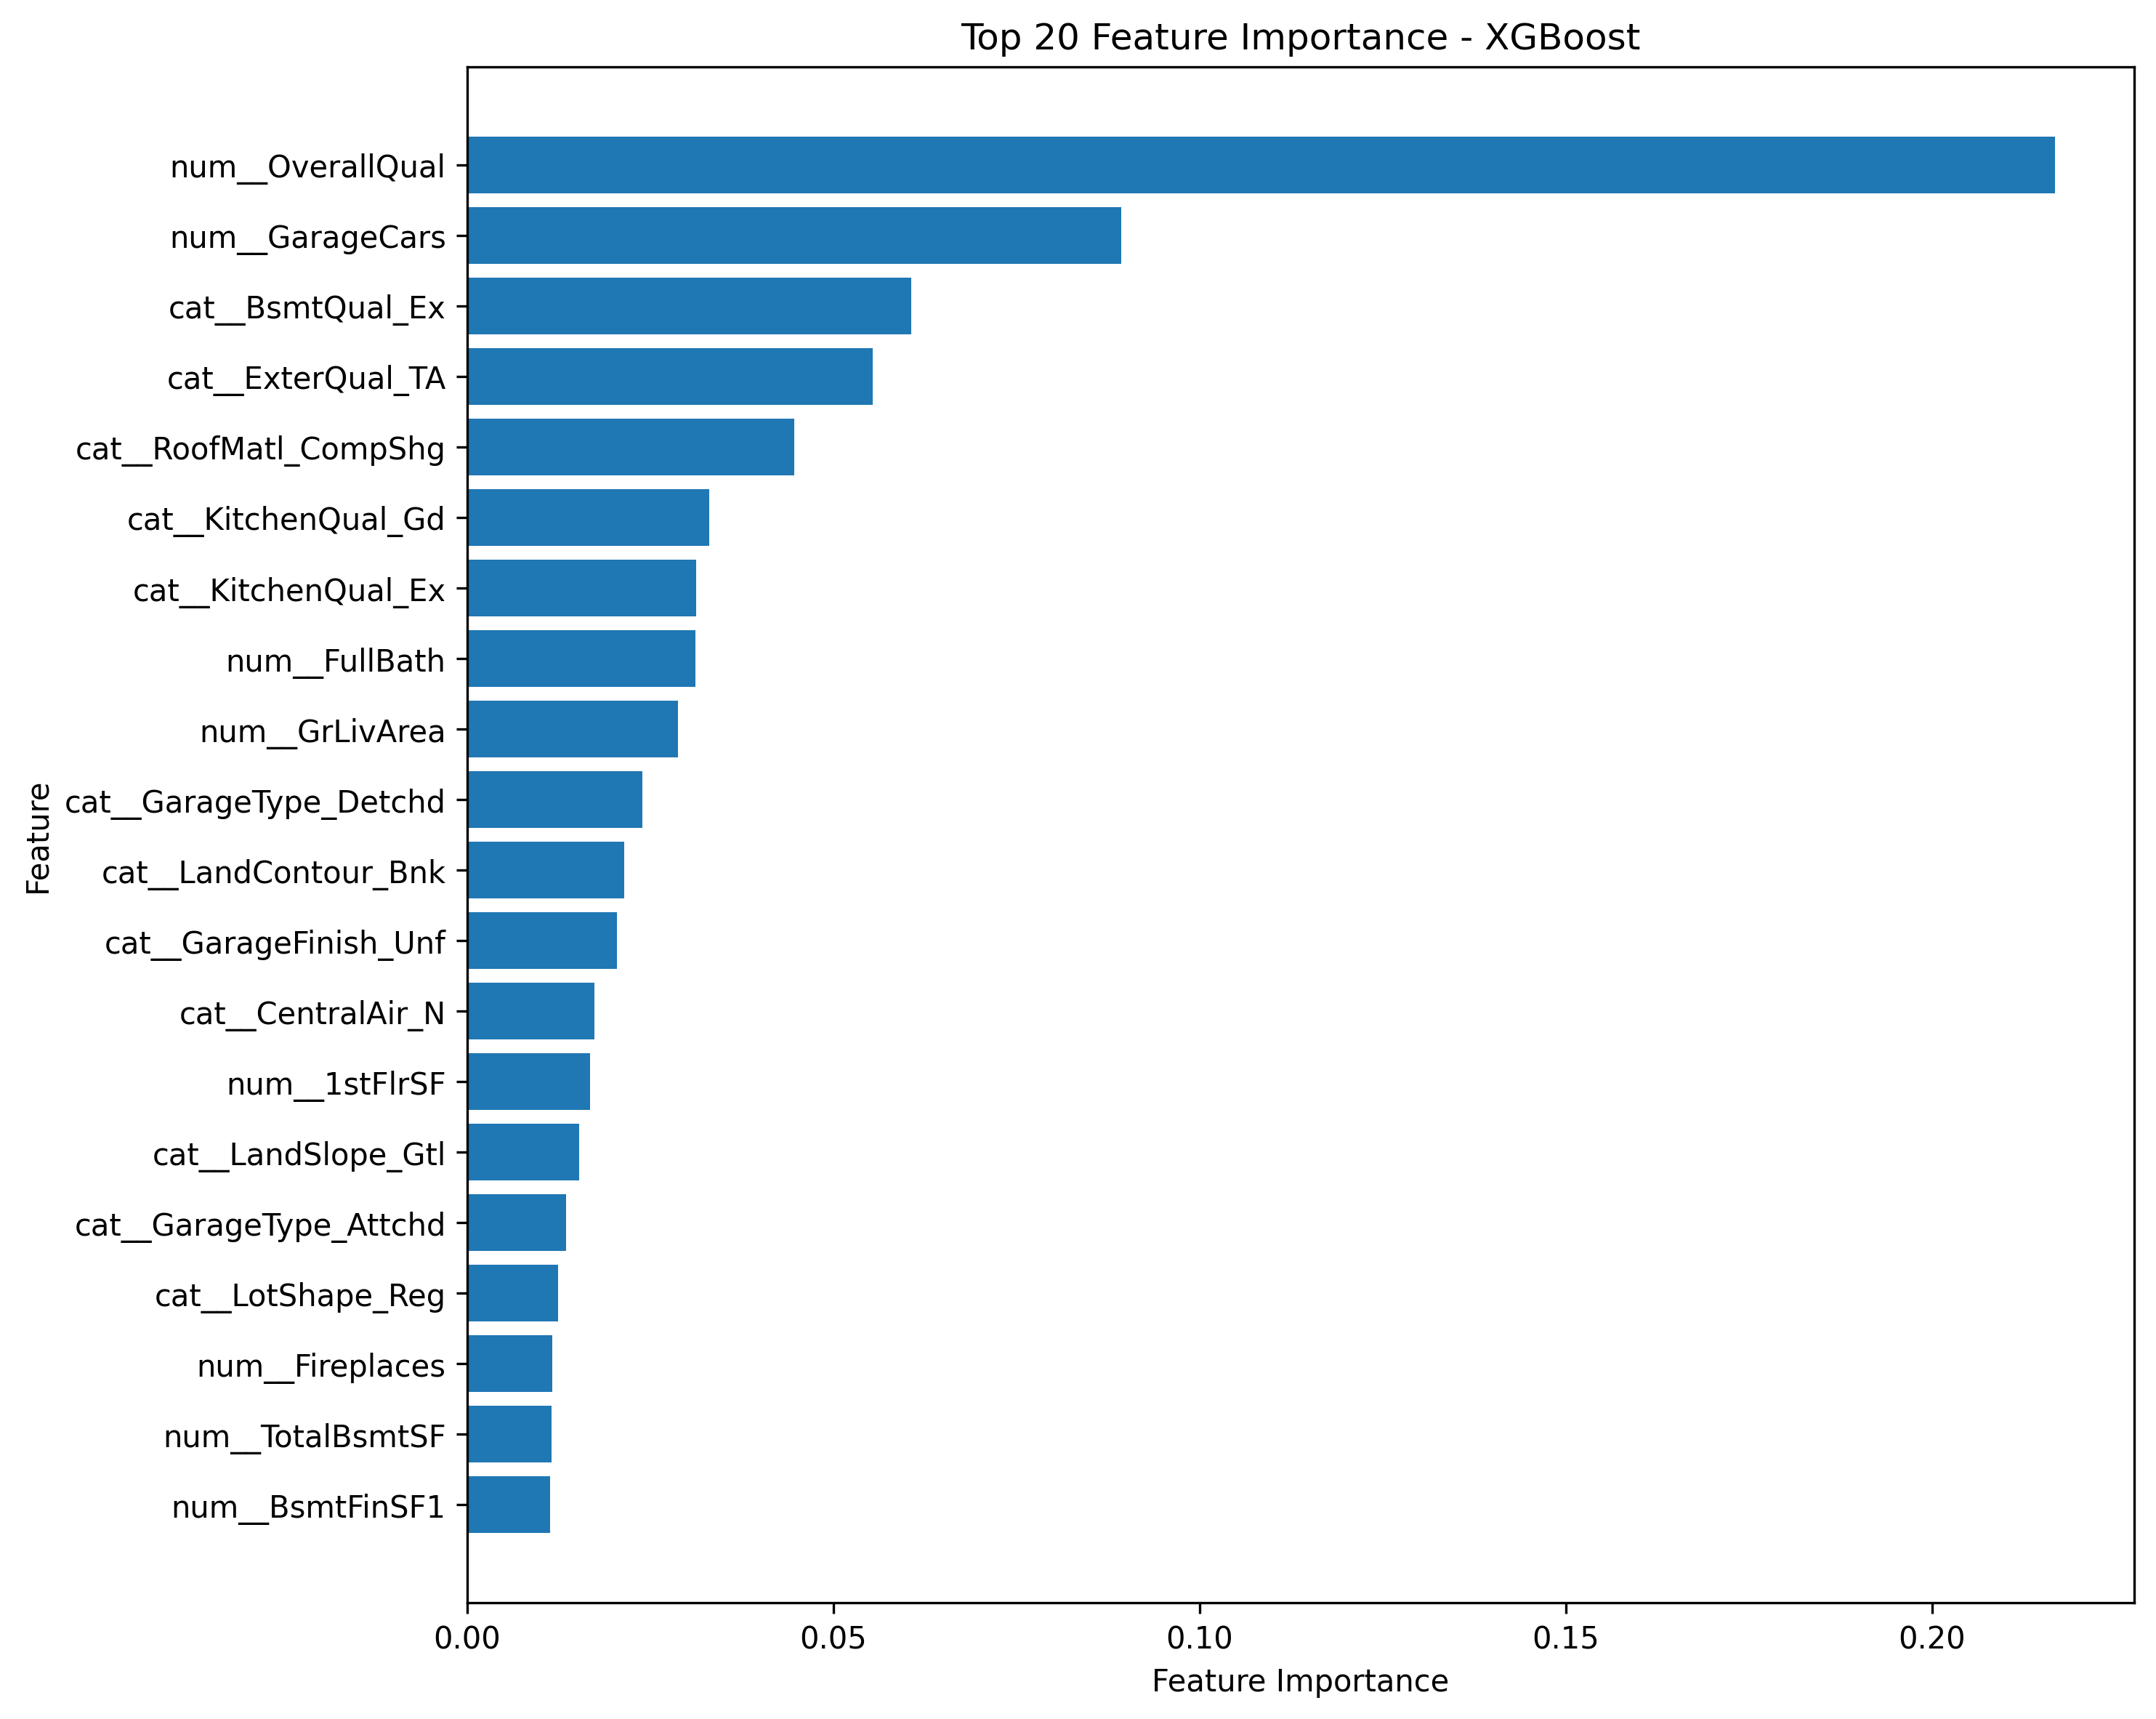

The data file committed next to this chart (first rows):
Feature, Importance
num__OverallQual, 0.2168
num__GarageCars, 0.08929
cat__BsmtQual_Ex, 0.0606
cat__ExterQual_TA, 0.05536
cat__RoofMatl_CompShg, 0.04469
cat__KitchenQual_Gd, 0.03307
cat__KitchenQual_Ex, 0.03128
num__FullBath, 0.03116
num__GrLivArea, 0.02884
cat__GarageType_Detchd, 0.02393
cat__LandContour_Bnk, 0.0214
cat__GarageFinish_Unf, 0.02045
cat__CentralAir_N, 0.01737
num__1stFlrSF, 0.01678
cat__LandSlope_Gtl, 0.01534
cat__GarageType_Attchd, 0.01352
cat__LotShape_Reg, 0.01241
num__Fireplaces, 0.01163
num__TotalBsmtSF, 0.01152
num__BsmtFinSF1, 0.01128
cat__MSZoning_RM, 0.01011
cat__BsmtQual_Gd, 0.008874
cat__BsmtFinType1_GLQ, 0.008711
num__LowQualFinSF, 0.00801
num__YearRemodAdd, 0.007899
num__HalfBath, 0.007766
num__2ndFlrSF, 0.007238
num__KitchenAbvGr, 0.007143
num__YearBuilt, 0.00659
num__TotRmsAbvGrd, 0.006462
cat__SaleType_New, 0.005641
cat__LandContour_Lvl, 0.005557
cat__GarageQual_TA, 0.00531
cat__HouseStyle_1Story, 0.005184
cat__GarageCond_TA, 0.00516
num__LotArea, 0.005112
num__OpenPorchSF, 0.004193
cat__Neighborhood_OldTown, 0.004111
num__GarageArea, 0.004019
cat__KitchenQual_TA, 0.003893
num__BsmtFullBath, 0.003518
num__OverallCond, 0.00326
cat__LotConfig_Corner, 0.003133
cat__Neighborhood_NAmes, 0.002971
cat__BsmtExposure_Gd, 0.002945
num__ScreenPorch, 0.002908
num__PoolArea, 0.002669
num__LotFrontage, 0.002487
num__GarageYrBlt, 0.002479
cat__Exterior2nd_VinylSd, 0.002462
cat__Exterior1st_BrkFace, 0.00233
cat__Functional_Typ, 0.002169
cat__PoolQC_Ex, 0.002116
cat__Neighborhood_Crawfor, 0.002048
cat__LandContour_HLS, 0.001928
cat__Condition1_Artery, 0.001908
num__MSSubClass, 0.001868
cat__LotConfig_CulDSac, 0.00167
cat__BsmtQual_TA, 0.001643
num__WoodDeckSF, 0.001573
... 242 more rows
